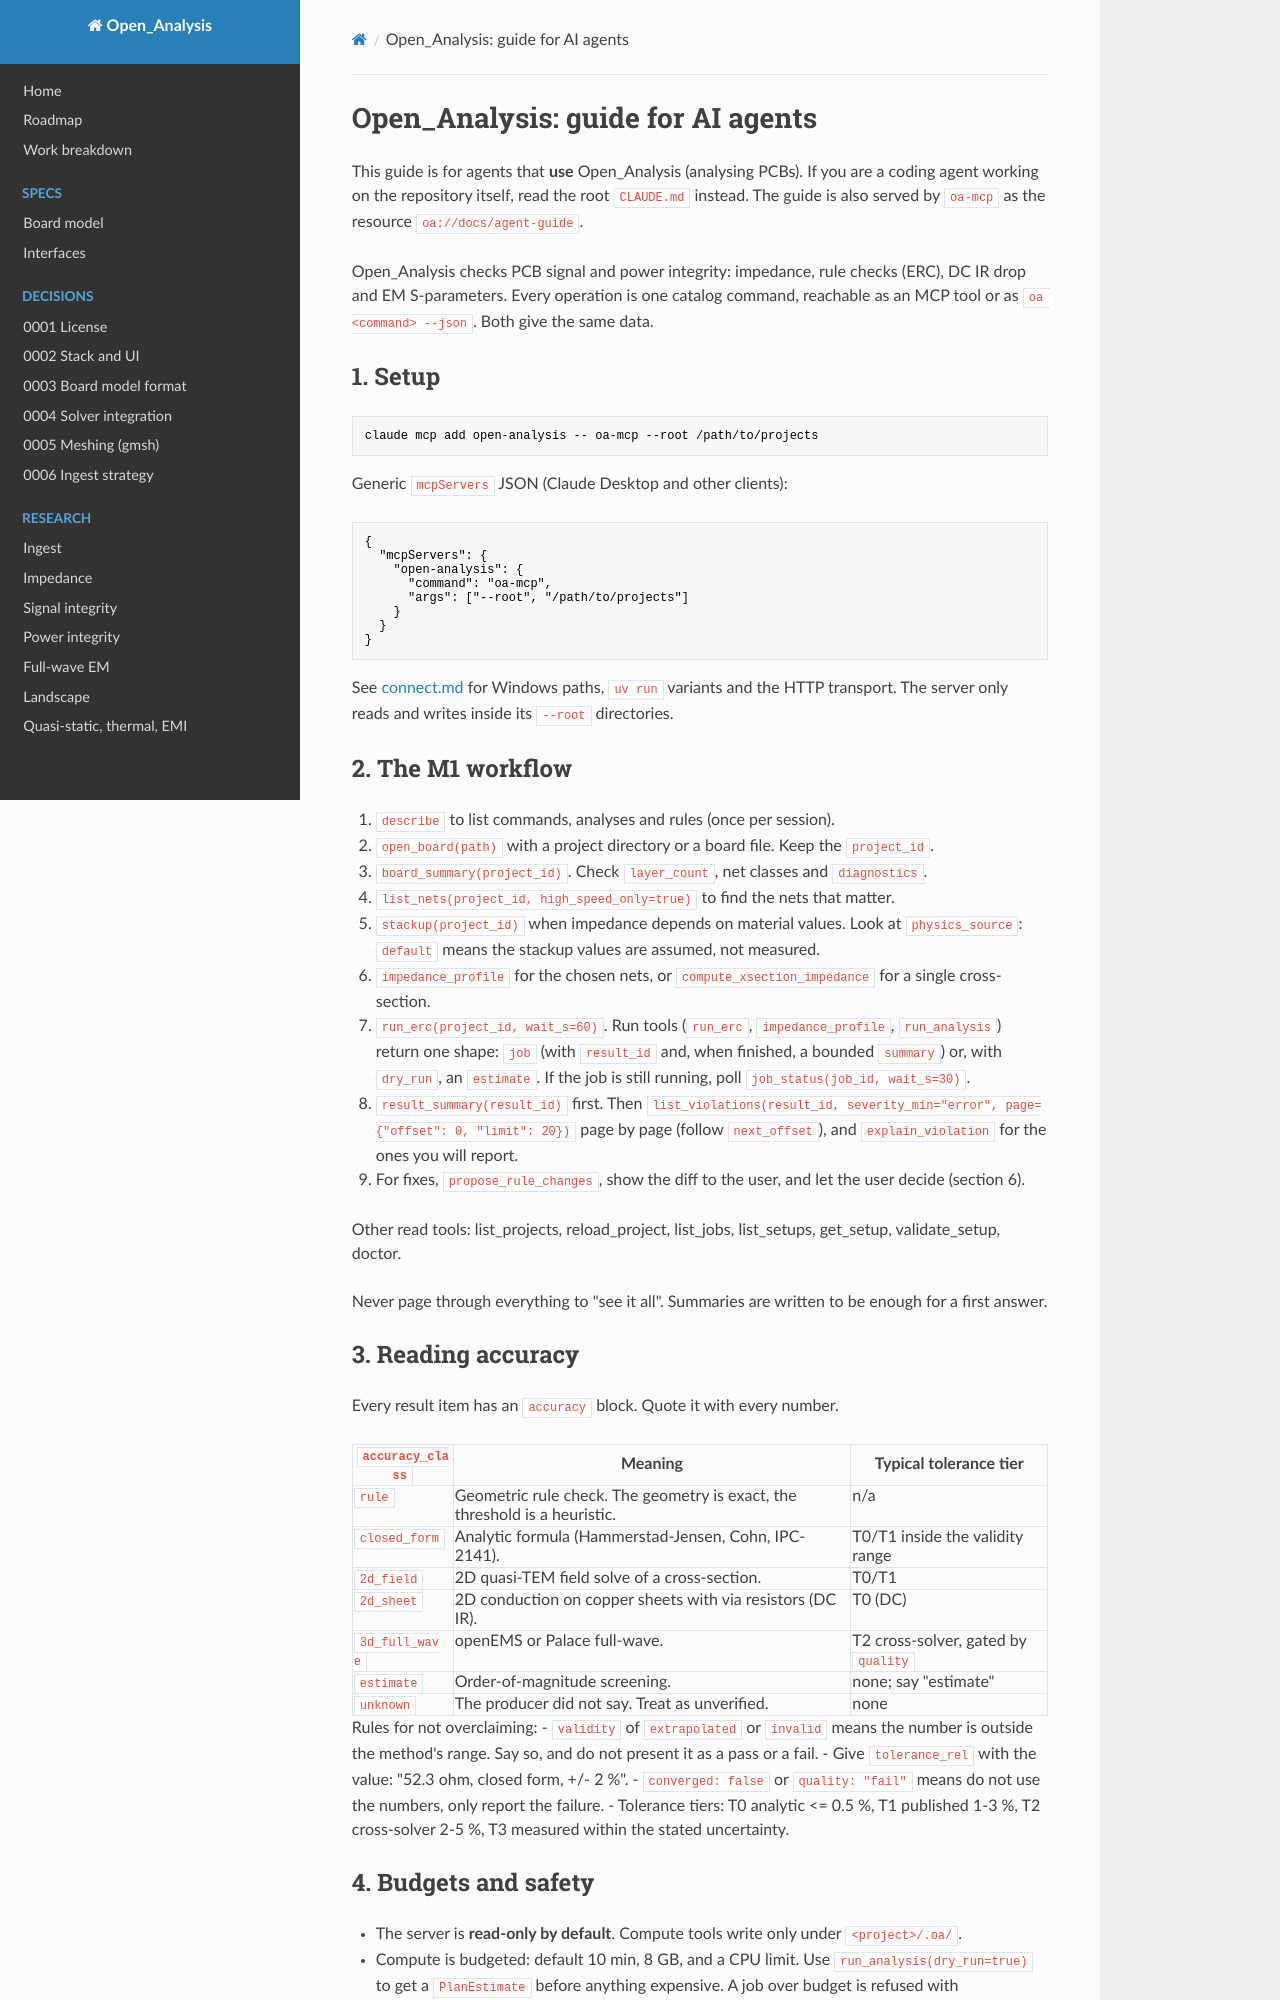

repository: C-My-Code/Open_Analysis · page: agents/AGENTS/index.html · generator: mkdocs

# Open_Analysis: guide for AI agents

This guide is for agents that **use** Open_Analysis (analysing PCBs). If you are a coding agent working on the repository itself, read the root `CLAUDE.md` instead. The guide is also served by `oa-mcp` as the resource `oa://docs/agent-guide`.

Open_Analysis checks PCB signal and power integrity: impedance, rule checks (ERC), DC IR drop and EM S-parameters. Every operation is one catalog command, reachable as an MCP tool or as `oa <command> --json`. Both give the same data.

## 1. Setup

```text
claude mcp add open-analysis -- oa-mcp --root /path/to/projects
```

Generic `mcpServers` JSON (Claude Desktop and other clients):

```json
{
  "mcpServers": {
    "open-analysis": {
      "command": "oa-mcp",
      "args": ["--root", "/path/to/projects"]
    }
  }
}
```

See [connect.md](connect.md) for Windows paths, `uv run` variants and the HTTP transport. The server only reads and writes inside its `--root` directories.

## 2. The M1 workflow

1. `describe` to list commands, analyses and rules (once per session).
2. `open_board(path)` with a project directory or a board file. Keep the `project_id`.
3. `board_summary(project_id)`. Check `layer_count`, net classes and `diagnostics`.
4. `list_nets(project_id, high_speed_only=true)` to find the nets that matter.
5. `stackup(project_id)` when impedance depends on material values. Look at `physics_source`: `default` means the stackup values are assumed, not measured.
6. `impedance_profile` for the chosen nets, or `compute_xsection_impedance` for a single cross-section.
7. `run_erc(project_id, wait_s=60)`. Run tools (`run_erc`, `impedance_profile`, `run_analysis`) return one shape: `job` (with `result_id` and, when finished, a bounded `summary`) or, with `dry_run`, an `estimate`. If the job is still running, poll `job_status(job_id, wait_s=30)`.
8. `result_summary(result_id)` first. Then `list_violations(result_id, severity_min="error", page={"offset": 0, "limit": 20})` page by page (follow `next_offset`), and `explain_violation` for the ones you will report.
9. For fixes, `propose_rule_changes`, show the diff to the user, and let the user decide (section 6).

Other read tools: list_projects, reload_project, list_jobs, list_setups, get_setup, validate_setup, doctor.

Never page through everything to "see it all". Summaries are written to be enough for a first answer.

## 3. Reading accuracy

Every result item has an `accuracy` block. Quote it with every number.

| `accuracy_class` | Meaning | Typical tolerance tier |
|---|---|---|
| `rule` | Geometric rule check. The geometry is exact, the threshold is a heuristic. | n/a |
| `closed_form` | Analytic formula (Hammerstad-Jensen, Cohn, IPC-2141). | T0/T1 inside the validity range |
| `2d_field` | 2D quasi-TEM field solve of a cross-section. | T0/T1 |
| `2d_sheet` | 2D conduction on copper sheets with via resistors (DC IR). | T0 (DC) |
| `3d_full_wave` | openEMS or Palace full-wave. | T2 cross-solver, gated by `quality` |
| `estimate` | Order-of-magnitude screening. | none; say "estimate" |
| `unknown` | The producer did not say. Treat as unverified. | none |

Rules for not overclaiming:
- `validity` of `extrapolated` or `invalid` means the number is outside the method's range. Say so, and do not present it as a pass or a fail.
- Give `tolerance_rel` with the value: "52.3 ohm, closed form, +/- 2 %".
- `converged: false` or `quality: "fail"` means do not use the numbers, only report the failure.
- Tolerance tiers: T0 analytic <= 0.5 %, T1 published 1-3 %, T2 cross-solver 2-5 %, T3 measured within the stated uncertainty.
